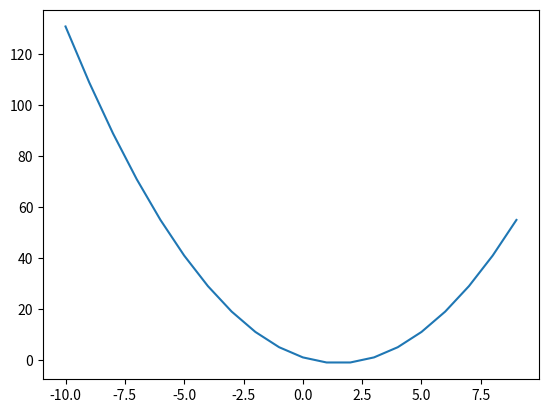

The script that saved this image:
import numpy as np
import matplotlib.pyplot as plt


class QuadraticEquation():
    def __init__(self):
        self.X = np.arange(-10,10)
        self.temp_X = []
        self.a = 1
        self.b = -3
        self.c = 1

        self.calc()
        self.drawGraph()

    def calc(self):
        for i in range(0,len(self.X)):
            val = self.a * self.X[i]**2 + self.b*self.X[i] + self.c
            self.temp_X.append(val)

    def drawGraph(self):
        plt.plot(self.X,self.temp_X)
        plt.show()


qe = QuadraticEquation()